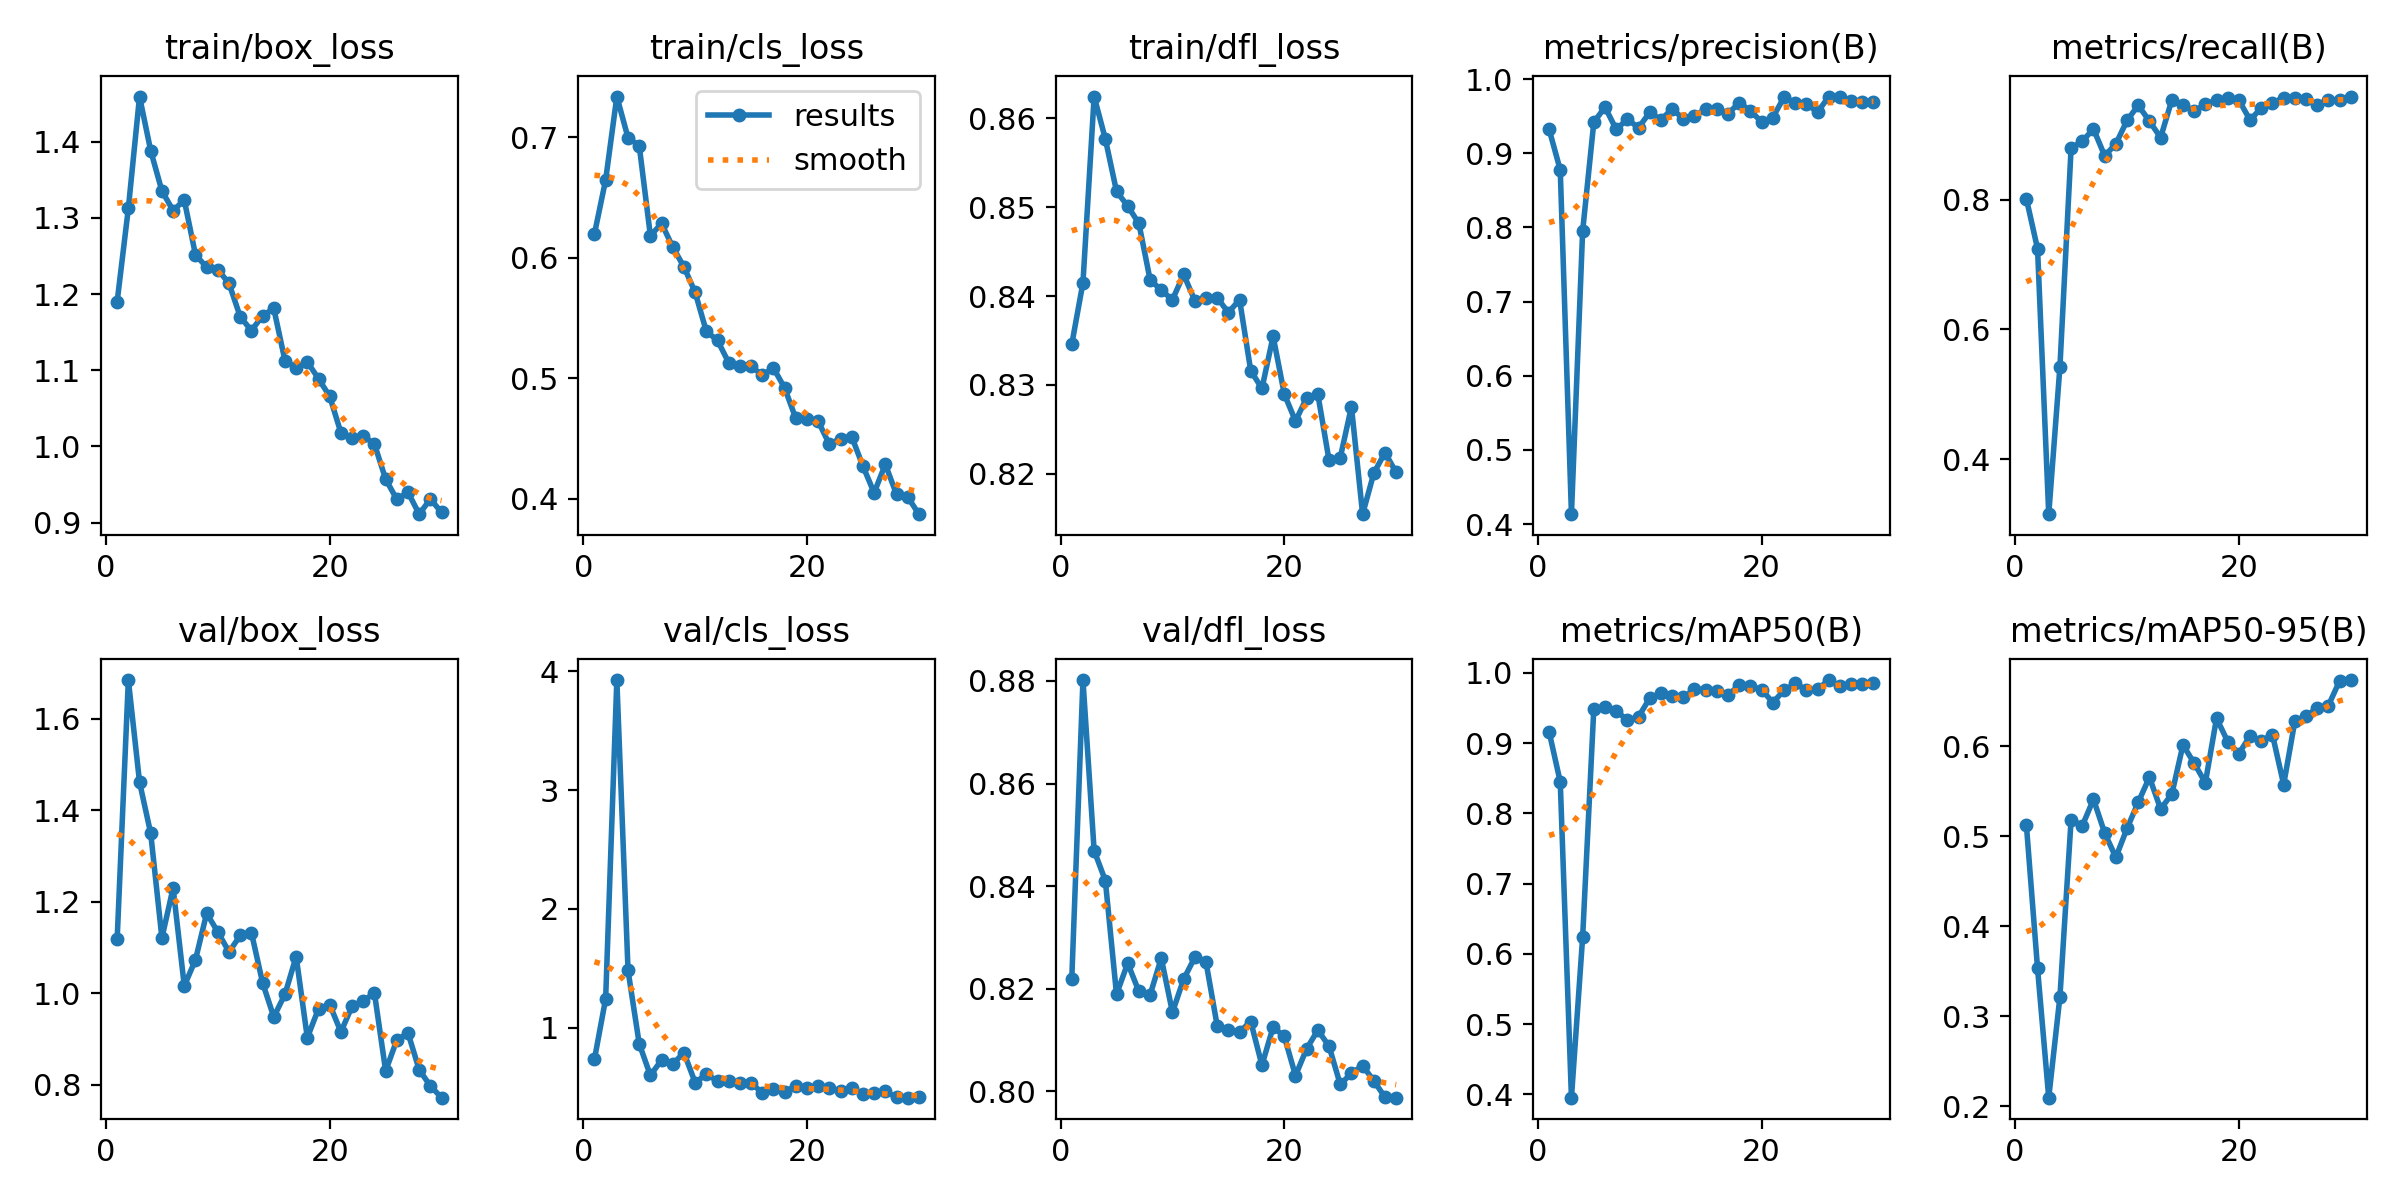

The data file committed next to this chart (first rows):
epoch, train/box_loss, train/cls_loss, train/dfl_loss, metrics/precision(B), metrics/recall(B), metrics/mAP50(B), metrics/mAP50-95(B), val/box_loss, val/cls_loss, val/dfl_loss, lr/pg0, lr/pg1, lr/pg2
1, 1.19, 0.6199, 0.8346, 0.9324, 0.8016, 0.9165, 0.5127, 1.119, 0.7356, 0.8219, 0.07021, 0.003193, 0.003193
2, 1.313, 0.6646, 0.8415, 0.8774, 0.7243, 0.8449, 0.3531, 1.684, 1.245, 0.8802, 0.03973, 0.006224, 0.006224
3, 1.459, 0.7338, 0.8624, 0.4133, 0.3152, 0.3955, 0.2095, 1.461, 3.925, 0.8469, 0.00904, 0.00904, 0.00904
4, 1.388, 0.6996, 0.8577, 0.7948, 0.5424, 0.6237, 0.3216, 1.349, 1.483, 0.8411, 0.008721, 0.008721, 0.008721
5, 1.335, 0.6932, 0.8518, 0.9416, 0.8794, 0.9492, 0.5183, 1.121, 0.8662, 0.8189, 0.008401, 0.008401, 0.008401
6, 1.31, 0.6183, 0.8501, 0.9621, 0.8902, 0.9516, 0.5116, 1.23, 0.5988, 0.825, 0.008081, 0.008081, 0.008081
7, 1.323, 0.6285, 0.8482, 0.9322, 0.909, 0.9465, 0.541, 1.016, 0.7297, 0.8195, 0.007762, 0.007762, 0.007762
8, 1.252, 0.6089, 0.8418, 0.9457, 0.8677, 0.9324, 0.5036, 1.073, 0.6956, 0.8188, 0.007442, 0.007442, 0.007442
9, 1.235, 0.5925, 0.8407, 0.9343, 0.886, 0.9378, 0.4765, 1.175, 0.7901, 0.826, 0.007122, 0.007122, 0.007122
10, 1.232, 0.5714, 0.8396, 0.9551, 0.9222, 0.964, 0.5087, 1.134, 0.5392, 0.8154, 0.006802, 0.006802, 0.006802
11, 1.214, 0.5389, 0.8424, 0.9451, 0.9455, 0.9713, 0.5376, 1.09, 0.6084, 0.8219, 0.006483, 0.006483, 0.006483
12, 1.17, 0.5314, 0.8395, 0.9595, 0.9211, 0.9673, 0.5654, 1.126, 0.5523, 0.8261, 0.006163, 0.006163, 0.006163
13, 1.152, 0.513, 0.8397, 0.9466, 0.8957, 0.9652, 0.5303, 1.133, 0.5485, 0.8252, 0.005843, 0.005843, 0.005843
14, 1.172, 0.5102, 0.8398, 0.9496, 0.9535, 0.9767, 0.5466, 1.023, 0.5364, 0.8128, 0.005523, 0.005523, 0.005523
15, 1.181, 0.51, 0.8381, 0.9597, 0.9455, 0.9758, 0.6014, 0.9482, 0.5378, 0.812, 0.005204, 0.005204, 0.005204
16, 1.113, 0.5028, 0.8396, 0.9601, 0.9364, 0.9748, 0.5811, 0.9977, 0.4502, 0.8116, 0.004884, 0.004884, 0.004884
17, 1.104, 0.5085, 0.8316, 0.953, 0.9474, 0.9687, 0.5594, 1.08, 0.4847, 0.8136, 0.004564, 0.004564, 0.004564
18, 1.111, 0.492, 0.8296, 0.9683, 0.9533, 0.9826, 0.631, 0.9028, 0.4581, 0.8051, 0.004245, 0.004245, 0.004245
19, 1.089, 0.4667, 0.8355, 0.9569, 0.9572, 0.9808, 0.605, 0.9663, 0.5119, 0.8126, 0.003925, 0.003925, 0.003925
20, 1.066, 0.4664, 0.829, 0.9423, 0.9536, 0.9763, 0.5918, 0.9752, 0.4925, 0.8107, 0.003605, 0.003605, 0.003605
21, 1.018, 0.4644, 0.8259, 0.948, 0.9227, 0.9579, 0.6115, 0.9155, 0.5067, 0.8031, 0.003285, 0.003285, 0.003285
22, 1.011, 0.4451, 0.8285, 0.9754, 0.9416, 0.975, 0.606, 0.9715, 0.4961, 0.8083, 0.002966, 0.002966, 0.002966
23, 1.014, 0.45, 0.8289, 0.9683, 0.9492, 0.985, 0.6127, 0.9836, 0.4679, 0.8119, 0.002646, 0.002646, 0.002646
24, 1.003, 0.4514, 0.8215, 0.9667, 0.9572, 0.9759, 0.5574, 1, 0.4938, 0.8088, 0.002326, 0.002326, 0.002326
25, 0.9571, 0.4271, 0.8218, 0.9554, 0.9572, 0.9767, 0.6276, 0.8303, 0.4407, 0.8014, 0.002007, 0.002007, 0.002007
26, 0.9305, 0.405, 0.8275, 0.9761, 0.9557, 0.9899, 0.6332, 0.8979, 0.4512, 0.8035, 0.001687, 0.001687, 0.001687
27, 0.9398, 0.4286, 0.8155, 0.9764, 0.9455, 0.9811, 0.6424, 0.913, 0.4653, 0.805, 0.001367, 0.001367, 0.001367
28, 0.9112, 0.4037, 0.8201, 0.9705, 0.9533, 0.9846, 0.6451, 0.8327, 0.4142, 0.8021, 0.001047, 0.001047, 0.001047
29, 0.9311, 0.4016, 0.8224, 0.9684, 0.9542, 0.9847, 0.6725, 0.7973, 0.412, 0.7989, 0.0007275, 0.0007275, 0.0007275
30, 0.9133, 0.3872, 0.8202, 0.9686, 0.959, 0.9861, 0.6734, 0.7718, 0.4135, 0.7988, 0.0004078, 0.0004078, 0.0004078
